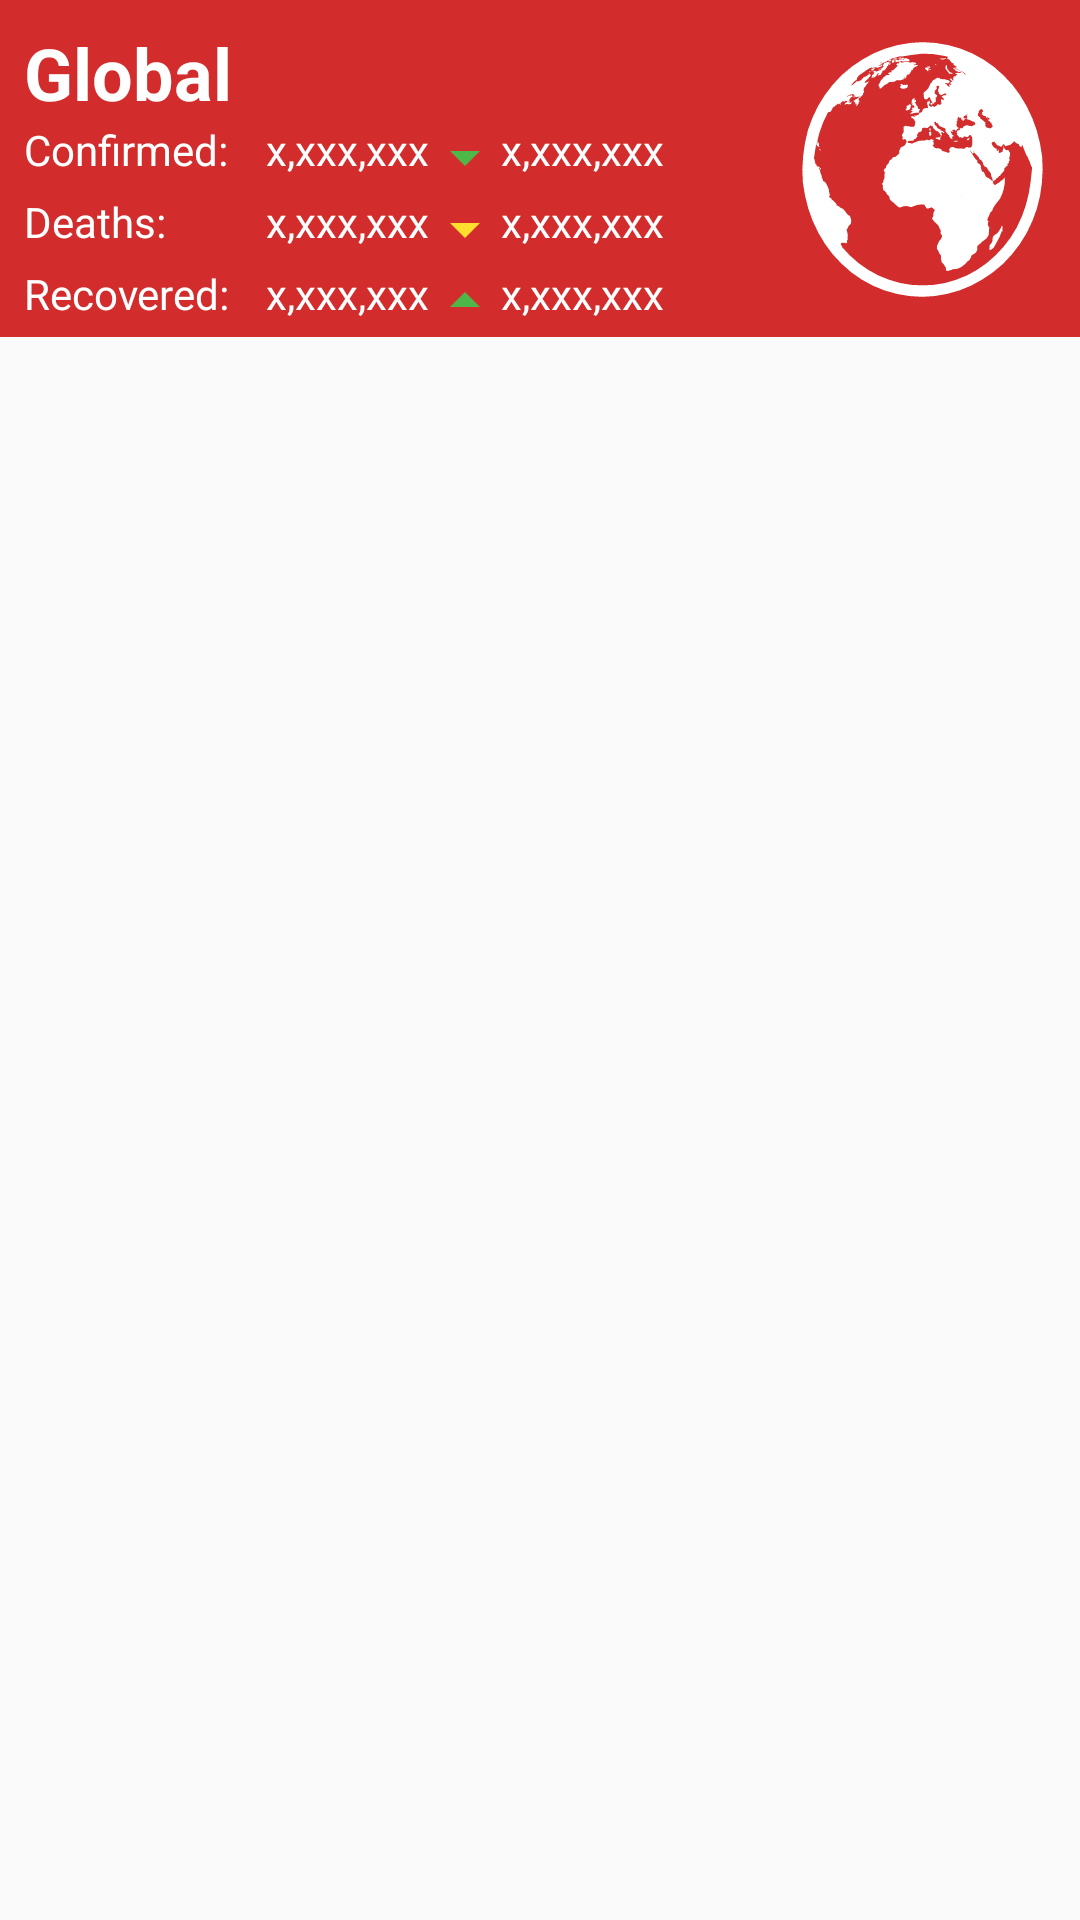

Android layout source for this screen:
<!-- AndroidManifest.xml: application theme AppTheme -->
<!-- res/layout/fragment_home.xml -->
<?xml version="1.0" encoding="utf-8"?>
<androidx.constraintlayout.widget.ConstraintLayout xmlns:android="http://schemas.android.com/apk/res/android"
    xmlns:app="http://schemas.android.com/apk/res-auto"
    xmlns:tools="http://schemas.android.com/tools"
    android:id="@+id/stats_layout"
    android:layout_width="match_parent"
    android:layout_height="match_parent"
    tools:context=".ui.statistics.StatisticsFragment">

    <androidx.constraintlayout.widget.ConstraintLayout
        android:id="@+id/stats_global_header_layout"
        android:layout_width="match_parent"
        android:layout_height="wrap_content"
        android:background="@color/colorPrimary"
        android:paddingTop="8dp"
        app:layout_constraintTop_toTopOf="parent">

        <TextView
            android:id="@+id/stats_global_header"
            android:layout_width="wrap_content"
            android:layout_height="wrap_content"
            android:textColor="@color/white"
            android:text="@string/lbl_global"
            android:textSize="24sp"
            android:textStyle="bold"
            android:layout_marginStart="8dp"
            app:layout_constraintBottom_toBottomOf="parent"
            app:layout_constraintLeft_toLeftOf="parent"/>
        <TextView
            android:id="@+id/stats_global_last_update"
            android:layout_width="wrap_content"
            android:layout_height="wrap_content"
            android:layout_marginStart="8dp"
            android:textColor="@color/white"
            android:textSize="12sp"
            android:paddingTop="8dp"
            app:layout_constraintTop_toTopOf="parent"
            app:layout_constraintBottom_toBottomOf="@id/stats_global_header"
            app:layout_constraintStart_toEndOf="@id/stats_global_header"/>

    </androidx.constraintlayout.widget.ConstraintLayout>

    <GridLayout
            android:id="@+id/stats_global_grid_layout"
            android:layout_width="match_parent"
            android:layout_height="wrap_content"
            android:columnCount="5"
            android:background="@color/colorPrimary"
            app:layout_constraintTop_toBottomOf="@id/stats_global_header_layout">

            
            <TextView
                android:id="@+id/stats_global_confirmed_label"
                android:layout_marginStart="8dp"
                android:paddingEnd="12dp"
                android:text="@string/lbl_confirmed"
                android:textColor="@color/white" />
            <TextView
                android:id="@+id/stats_global_confirmed_value"
                android:textColor="@color/white"
                android:textAlignment="textEnd"
                android:text="@string/number"/>
            <ImageView
                android:id="@+id/stats_global_confirmed_image"
                android:contentDescription="@string/arrow_content_description"
                app:srcCompat="@drawable/ic_arrow_drop_down_green_24dp" />
            <TextView
                android:id="@+id/stats_global_confirmed_diff"
                android:textColor="@color/white"
                android:textAlignment="textEnd"
                android:text="@string/number"/>
            <TextView/>

            
            <TextView
                android:id="@+id/stats_global_deaths_label"
                android:textColor="@color/white"
                android:layout_marginStart="8dp"
                android:paddingEnd="12dp"
                android:text="@string/lbl_deaths"/>
            <TextView
                android:id="@+id/stats_global_deaths_value"
                android:textColor="@color/white"
                android:textAlignment="textEnd"
                android:layout_gravity="end"
                android:text="@string/number"/>
            <ImageView
                android:id="@+id/stats_global_deaths_image"
                android:contentDescription="@string/arrow_content_description"
                app:srcCompat="@drawable/ic_arrow_drop_down_yellow_24dp" />
            <TextView
                android:id="@+id/stats_global_deaths_diff"
                android:textColor="@color/white"
                android:textAlignment="textEnd"
                android:layout_gravity="end"
                android:gravity="end"
                android:text="@string/number"/>
            <TextView/>

            
            <TextView
                android:id="@+id/stats_global_recovered_label"
                android:textColor="@color/white"
                android:layout_marginStart="8dp"
                android:paddingEnd="12dp"
                android:text="@string/lbl_recovered"/>

            <TextView
                android:id="@+id/stats_global_recovered_value"
                android:text="@string/number"
                android:textAlignment="textEnd"
                android:layout_gravity="end"
                android:textColor="@color/white" />
            <ImageView
                android:id="@+id/stats_global_recovered_image"
                android:contentDescription="@string/arrow_content_description"
                app:srcCompat="@drawable/ic_arrow_drop_up_green_24dp" />
            <TextView
                android:id="@+id/stats_global_recovered_diff"
                android:textColor="@color/white"
                android:textAlignment="textEnd"
                android:layout_gravity="end"
                android:text="@string/number"/>
            <TextView/>
        </GridLayout>

    <ImageView
        android:id="@+id/stats_global_globe"
        android:layout_width="89dp"
        android:layout_height="89dp"
        android:layout_marginTop="12dp"
        android:layout_marginEnd="8dp"
        android:contentDescription="@string/img_globe"
        app:layout_constraintRight_toRightOf="parent"
        app:layout_constraintTop_toTopOf="parent"
        app:srcCompat="@drawable/ic_globe_white_128px" />


    <androidx.constraintlayout.widget.ConstraintLayout
        android:id="@+id/stats_global_location_list_constraint_layout"
        android:layout_width="match_parent"
        android:layout_height="wrap_content"
        android:paddingBottom="128dp"
        app:layout_constraintLeft_toLeftOf="parent"
        app:layout_constraintRight_toRightOf="parent"
        app:layout_constraintTop_toBottomOf="@+id/stats_global_grid_layout">

        <androidx.recyclerview.widget.RecyclerView
            android:id="@+id/stats_global_location_recycler_view"
            android:layout_width="match_parent"
            android:layout_height="0dp"

            android:layout_marginTop="16dp"

            app:layout_constraintBottom_toBottomOf="parent"
            app:layout_constraintLeft_toLeftOf="parent"
            app:layout_constraintRight_toRightOf="parent" />


    </androidx.constraintlayout.widget.ConstraintLayout>

</androidx.constraintlayout.widget.ConstraintLayout>
<!-- resources referenced by this layout -->
<resources>
  <color name="colorPrimary">#D22C2C</color>
  <color name="white">#FFFFFF</color>
  <!-- drawable ic_arrow_drop_down_green_24dp (drawable) -->
  <vector android:height="24dp" android:tint="#4DB848"
      android:viewportHeight="24.0" android:viewportWidth="24.0"
      android:width="24dp" xmlns:android="http://schemas.android.com/apk/res/android">
      <path android:fillColor="#FF000000" android:pathData="M7,10l5,5 5,-5z"/>
  </vector>
  <!-- drawable ic_arrow_drop_down_yellow_24dp (drawable) -->
  <vector android:height="24dp" android:tint="#FFDE2D"
      android:viewportHeight="24.0" android:viewportWidth="24.0"
      android:width="24dp" xmlns:android="http://schemas.android.com/apk/res/android">
      <path android:fillColor="#FF000000" android:pathData="M7,10l5,5 5,-5z"/>
  </vector>
  <!-- drawable ic_arrow_drop_up_green_24dp (drawable) -->
  <vector android:height="24dp"
      android:tint="#4DB848"
      android:viewportHeight="24.0"
      android:viewportWidth="24.0"
      android:width="24dp"
      xmlns:android="http://schemas.android.com/apk/res/android">
      <path android:fillColor="#FF000000"
          android:pathData="M7,14l5,-5 5,5z"/>
  </vector>
  <!-- drawable ic_globe_white_128px: vector/xml drawable (drawable, 20292 chars, omitted) -->
  <string name="arrow_content_description">arrow indicator</string>
  <string name="img_globe">Globe</string>
  <string name="lbl_confirmed">Confirmed:</string>
  <string name="lbl_deaths">Deaths:</string>
  <string name="lbl_global">Global</string>
  <string name="lbl_recovered">Recovered:</string>
  <string name="number">x,xxx,xxx</string>
  <style name="AppTheme" parent="Theme.AppCompat.Light.DarkActionBar">
          
          <item name="colorPrimary">@color/colorPrimary</item>
          <item name="colorPrimaryDark">@color/colorPrimaryDark</item>
          <item name="colorAccent">@color/colorAccent</item>
      </style>
  <color name="colorPrimaryDark">#6E1B09</color>
  <color name="colorAccent">#F07249</color>
</resources>
